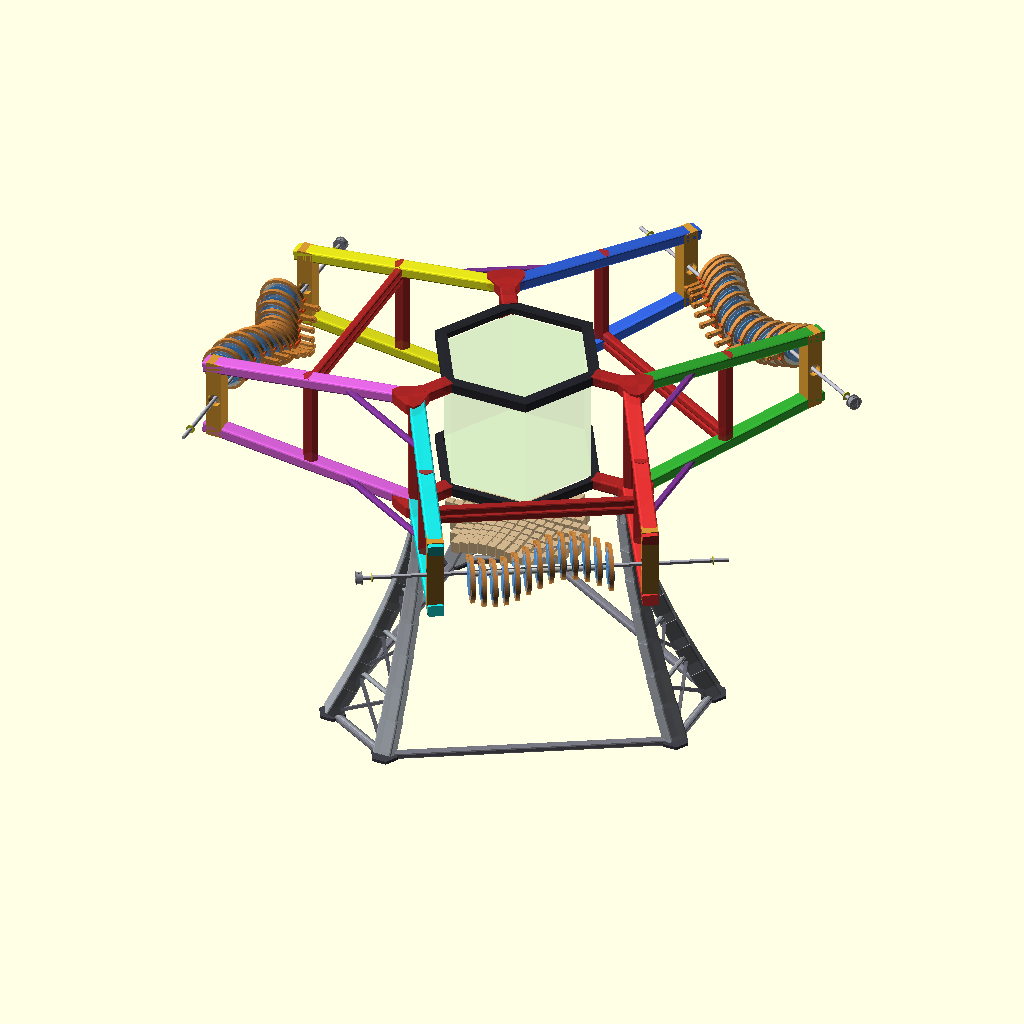
Cell 1: the model at its default parameters.
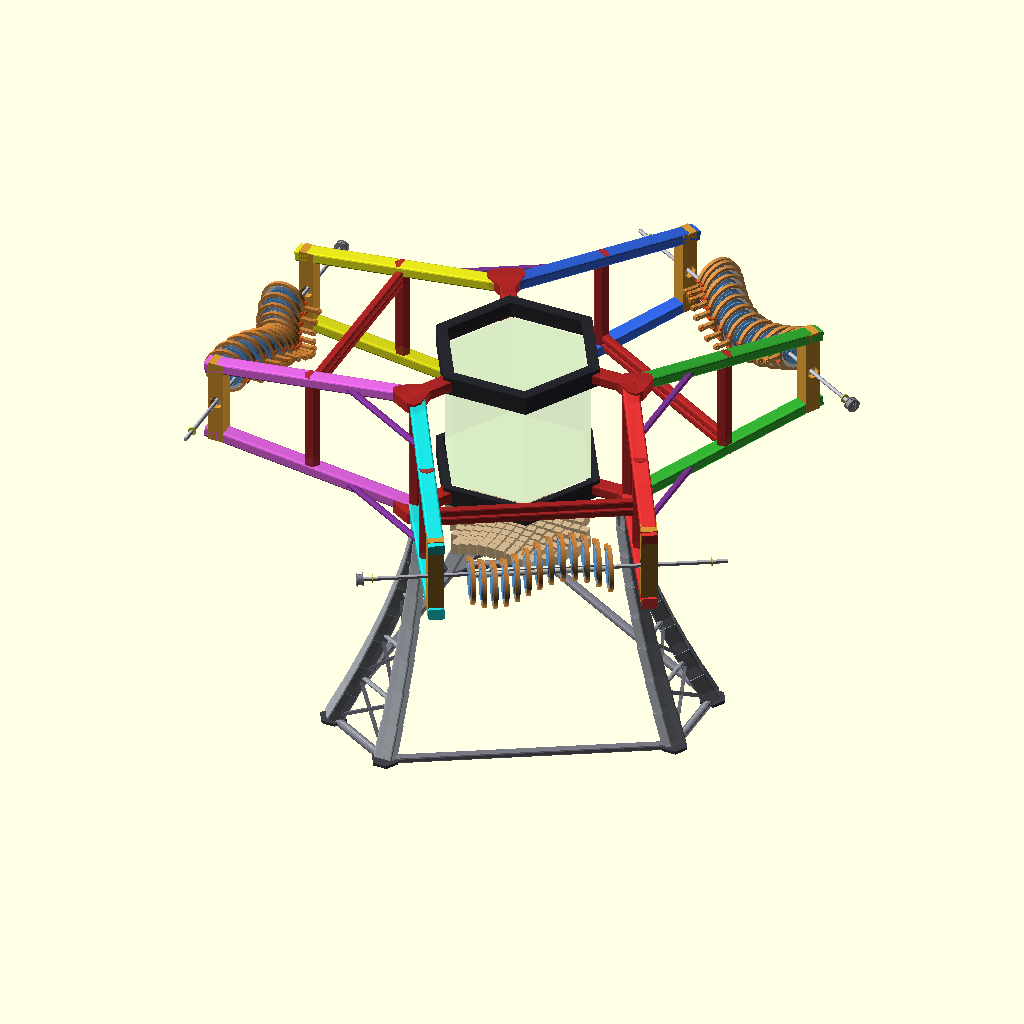
Cell 2 — FRAME_RING_H set to 24, the other parameters unchanged.
All cells are drawn from the same view direction (rotation 55°, 0°, 25°, orthographic, colour scheme Cornfield), but the view is re-fitted for each cell, so position and scale can differ between cells as well as the parameter.
The OpenSCAD source (3d_design_agent/triple_helix_mvp/check point/hex_frame_v5.scad):
// =========================================================
// HEX FRAME V5 -- Hexagram Star Frame + Disc-Around-Shaft Cams
// =========================================================
// V5 PROTOTYPE: 75% scale, central shaft, 625ZZ bearings.
//
// CHANGES from previous hex_frame_v5:
//   - PLACEHOLDER MATRIX: ghost hex instead of full main_stack_v5
//   - FIXED: _shaft_crossing_frac now returns 0-1 fraction (was mm)
//   - EIFFEL TOWER LEGS: 3 pairs of splayed legs at stub vertices
//     Spread outward matching hexagonal theme, clear of blocks
//   - Leg cross-section matches arm beams but 1.5x thicker
//
// FRAME ARCHITECTURE:
//   Central hex matrix (ghost placeholder) at origin.
//   Hex ring sleeve: upper (ledge-top) + lower (ledge-bot)
//   3 STUBS at [0, 120, 240]
//   6 HEXAGRAM ARMS -- PARALLEL corridor pairs
//   3 HELIX CORRIDORS -- carrier plates with 625ZZ bearings
//   Helix cam assemblies mounted at corridor centers
//   Dampener bars across corridors
//   Eiffel-tower splayed legs at stub vertices
//   Block grid below matrix
// =========================================================

include <config_v5.scad>
use <helix_cam_v5.scad>

$fn = 24;

// =============================================
// FRAME PARAMETERS
// =============================================

/* [Frame Rings] */
FRAME_RING_H      = 12;
FRAME_RING_W      = 10;
FRAME_RING_R_IN   = HEX_R + 2;                          // 90.5mm
FRAME_RING_R_OUT  = FRAME_RING_R_IN + FRAME_RING_W;     // 100.5mm

// Z positions: sleeve sandwich
UPPER_RING_Z      = TIER1_TOP;                           // +45
LOWER_RING_Z      = TIER3_BOT - FRAME_RING_H;           // -57
UPPER_RING_CENTER_Z = UPPER_RING_Z + FRAME_RING_H / 2;  // +51
LOWER_RING_CENTER_Z = LOWER_RING_Z + FRAME_RING_H / 2;  // -51
TIER_GAP_Z        = UPPER_RING_CENTER_Z - LOWER_RING_CENTER_Z;  // 102mm

/* [Inward Ledge] */
LEDGE_WIDTH       = 6;
LEDGE_THICK       = 3;
LEDGE_R_IN        = FRAME_RING_R_IN - LEDGE_WIDTH;      // 84.5mm

/* [Hexagram Star -- 6 main frame arms] */
ARM_W             = 20;
ARM_H             = 14;

/* [Stubs] */
STUB_ANGLES       = [0, 120, 240];
STUB_LENGTH       = 30;
STUB_INWARD       = 8;
STUB_W            = 20;
STUB_H            = ARM_H;
STUB_R_START      = FRAME_RING_R_OUT - STUB_INWARD;     // 92.5mm
STUB_R_END        = FRAME_RING_R_OUT + STUB_LENGTH;     // 130.5mm
JUNCTION_R        = STUB_R_END + STUB_W / 2;            // 140.5mm
GUSSET_THICK      = 3;
ARM_CHAMFER       = 2;
STAR_TIP_R        = _STAR_RATIO * HEX_LONGEST_DIA;
HEXAGRAM_INNER_R  = STAR_TIP_R / sqrt(3);
CORRIDOR_GAP      = _CORRIDOR_GAP_CFG;

/* [V_ANGLE -- auto-computed for corridor arm parallelism] */
// Two arms from different stubs meet at each helix corridor.
// For the cam shaft to thread straight through both carrier plates,
// these arms must be parallel. Solved from:
//   T^2*sin(120-V) - 2JT*sin(120-V/2) + J^2*sin(120) = 0
// where T=STAR_TIP_R, J=JUNCTION_R.
function _par_residual(V, T, J) =
    T*T*sin(120-V) - 2*J*T*sin(120-V/2) + J*J*sin(120);

function _find_parallel_V(T, J, lo=10, hi=150, depth=0) =
    depth > 50 ? (lo+hi)/2 :
    let(mid = (lo+hi)/2,
        r = _par_residual(mid, T, J))
    abs(r) < 0.0001 ? mid :
    r > 0 ? _find_parallel_V(T, J, mid, hi, depth+1) :
             _find_parallel_V(T, J, lo, mid, depth+1);

V_ANGLE           = _find_parallel_V(STAR_TIP_R, JUNCTION_R);

// Helix radial position
_V_PUSH           = CORRIDOR_GAP / (2 * tan(30));       // 50.6mm
HELIX_R           = HEXAGRAM_INNER_R + _V_PUSH;         // 203.9mm

/* [Arm Convergence] */
CONVERGE_PCT      = 60;
_MID_Z            = (UPPER_RING_CENTER_Z + LOWER_RING_CENTER_Z) / 2;
ARM_TIP_Z_UPPER   = UPPER_RING_CENTER_Z + ((_MID_Z - UPPER_RING_CENTER_Z) * CONVERGE_PCT / 100);
ARM_TIP_Z_LOWER   = LOWER_RING_CENTER_Z + ((_MID_Z - LOWER_RING_CENTER_Z) * CONVERGE_PCT / 100);

// =============================================
// HELIX POSITION & SHAFT CROSSING GEOMETRY
// =============================================
HELIX_Z_LIST      = [0, 0, 0];
HELIX_Z           = 0;

// Tier Z mapping for dampeners
DAMPENER_TIER_Z   = [TIER_PITCH, 0, -TIER_PITCH];

// Arm definitions: [stub_angle, tip_angle]
_HALF_V = V_ANGLE / 2;
ARM_DEFS = [
    [0,   0 - _HALF_V],       // A0
    [0,   0 + _HALF_V],       // A1
    [120, 120 - _HALF_V],     // A2
    [120, 120 + _HALF_V],     // A3
    [240, 240 - _HALF_V],     // A4
    [240, 240 + _HALF_V],     // A5
];

// Arm-to-helix mapping
HELIX_ARM_PAIRS = [[3, 4], [5, 0], [1, 2]];
ARM_HELIX       = [1, 2, 2, 0, 0, 1];

// Shaft direction for each helix: perpendicular to radial arm in XY
function _shaft_dir(hi) =
    let(a = HELIX_ANGLES[hi])
    [-sin(a), cos(a)];

function _helix_center(hi) =
    let(a = HELIX_ANGLES[hi])
    [HELIX_R * cos(a), HELIX_R * sin(a)];

function _shaft_angle(hi) = HELIX_ANGLES[hi] + 90;

// =============================================
// ARM GEOMETRY FUNCTIONS
// =============================================
function _junction_xy(arm_idx) =
    let(stub_angle = ARM_DEFS[arm_idx][0])
    [JUNCTION_R * cos(stub_angle), JUNCTION_R * sin(stub_angle)];

function _star_tip_xy(arm_idx) =
    let(tip_angle = ARM_DEFS[arm_idx][1])
    [STAR_TIP_R * cos(tip_angle), STAR_TIP_R * sin(tip_angle)];

// Arm direction (unit vector from junction to star tip)
function _arm_dir(arm_idx) =
    let(jxy = _junction_xy(arm_idx),
        txy = _star_tip_xy(arm_idx),
        dx = txy[0] - jxy[0],
        dy = txy[1] - jxy[1],
        len = sqrt(dx*dx + dy*dy))
    [dx/len, dy/len];

// Arm length from junction to star tip
function _arm_full_len(arm_idx) =
    let(jxy = _junction_xy(arm_idx),
        txy = _star_tip_xy(arm_idx),
        dx = txy[0] - jxy[0],
        dy = txy[1] - jxy[1])
    sqrt(dx*dx + dy*dy);

// =============================================
// SHAFT CROSSING -- FIXED (now returns 0-1 fraction)
// =============================================
// Where shaft axis line crosses a given arm centerline.
// Returns fraction f (0=junction, 1=star_tip).
//
// BUG FIX: _arm_dir() returns a unit vector, so the raw
// line intersection gives parameter t in mm. Divide by
// _arm_full_len() to get 0-1 fraction.

function _shaft_crossing_frac(arm_idx, hi) =
    let(hc = _helix_center(hi),
        sd = _shaft_dir(hi),
        jxy = _junction_xy(arm_idx),
        ad = _arm_dir(arm_idx),
        // Cross product (2D): ad x sd
        cross = ad[0] * sd[1] - ad[1] * sd[0],
        // Vector from junction to helix center
        djx = hc[0] - jxy[0],
        djy = hc[1] - jxy[1],
        // Raw t in mm (because ad is unit vector)
        t_mm = (djx * sd[1] - djy * sd[0]) / cross,
        // Convert to 0-1 fraction
        flen = _arm_full_len(arm_idx))
    abs(cross) < 0.001 ? 0.5 :  // parallel fallback
    t_mm / flen;

// XY position where shaft crosses arm
function _shaft_crossing_xy(arm_idx, hi) =
    let(jxy = _junction_xy(arm_idx),
        ad = _arm_dir(arm_idx),
        f = _shaft_crossing_frac(arm_idx, hi),
        len = _arm_full_len(arm_idx))
    [jxy[0] + ad[0] * f * len,
     jxy[1] + ad[1] * f * len];

// Radial distance of shaft crossing point from origin
function _shaft_crossing_R(arm_idx, hi) =
    let(xy = _shaft_crossing_xy(arm_idx, hi))
    sqrt(xy[0]*xy[0] + xy[1]*xy[1]);

// Z of upper/lower beam at a given fraction along arm
function _beam_z_at_frac(frac, is_upper) =
    is_upper ?
        UPPER_RING_CENTER_Z + (ARM_TIP_Z_UPPER - UPPER_RING_CENTER_Z) * frac :
        LOWER_RING_CENTER_Z + (ARM_TIP_Z_LOWER - LOWER_RING_CENTER_Z) * frac;

// =============================================
// CARRIER PLATE DIMENSIONS
// =============================================
CARRIER_PLATE_T   = 20;
CARRIER_BRG_BORE  = FRAME_BRG_OD + 0.05;             // 16.05mm press-fit
CARRIER_WALL      = 4;
CARRIER_PLATE_W   = ARM_W;

_CARRIER_CLEARANCE = CARRIER_PLATE_T / 2 + 5;         // 15mm past crossing

// Compute ARM_END_R from shaft crossing (using H1 corridor / A3 as reference)
_REF_CROSSING_FRAC = _shaft_crossing_frac(3, 0);
_REF_CROSSING_R = _shaft_crossing_R(3, 0);
ARM_END_R = _REF_CROSSING_R + _CARRIER_CLEARANCE;

// Fraction along arm where ARM_END_R falls
function _arm_end_frac(arm_idx) =
    let(jxy = _junction_xy(arm_idx),
        ad = _arm_dir(arm_idx),
        full_len = _arm_full_len(arm_idx),
        hi = ARM_HELIX[arm_idx],
        cross_frac = _shaft_crossing_frac(arm_idx, hi),
        cross_len = cross_frac * full_len,
        end_len = cross_len + _CARRIER_CLEARANCE)
    min(1.0, end_len / full_len);

// =============================================
// TOPOLOGY-OPTIMIZED EIFFEL TOWER LEGS
// =============================================
// Generative-design-inspired legs: parabolic curves tapering
// upward, triangulated space-frame lattice, perimeter tension
// ring at base. 3 leg assemblies × 2 struts = 6 feet.
// Designed for torsion + vibration resistance (kinetic sculpture).
//
// Aesthetic: brushed aluminum / carbon fiber look
// OpenSCAD approximation -- final version in Fusion 360 generative.

LEG_HEIGHT        = 300;                  // 300mm elevation per design brief
LEG_STRUT_W_BASE  = 25;                  // strut width at foot (wide)
LEG_STRUT_W_TOP   = 12;                  // strut width at hub (tapered)
LEG_STRUT_H       = round(ARM_H * 1.5);  // 1.5× arm thickness = 21mm
LEG_SPLAY_ANGLE   = 20;                  // degrees outward from vertical
LEG_SPREAD_ANGLE  = 30;                  // degrees ±from stub radial

// Parabolic curve: at fraction f (0=top, 1=bottom),
// horizontal offset = LEG_HEIGHT * f^1.5 * tan(splay)
// This gives the Eiffel-tower curve (steep near top, flaring at base)

// Lattice parameters
LEG_LATTICE_LEVELS = 5;                  // number of lattice cross-brace levels
LEG_LATTICE_STRUT_D = 4;                 // lattice diagonal strut diameter
LEG_CROSS_BRACE_W = 6;                   // cross brace beam width
LEG_CROSS_BRACE_H = 5;                   // cross brace beam height

// Foot pads
LEG_FOOT_PAD_DIA  = 35;                  // hex foot pad
LEG_FOOT_PAD_H    = 4;

// Tension ring at base
TENSION_RING_H    = 8;                   // ring height
TENSION_RING_W    = 10;                  // ring wall thickness
// Tension ring radius = computed from foot positions (see module)

// Mounting hub at top
LEG_HUB_DIA       = STUB_W + 8;         // hub merges into stub junction
LEG_HUB_H         = 15;                  // transition zone height

/* [Block Grid] */
BLOCK_DROP        = _BLOCK_DROP;
BLOCK_Z           = GP2_BOT - BLOCK_DROP;

// =============================================
// COLORS
// =============================================
C_FRAME    = [0.15, 0.15, 0.18, 0.9];
C_STUB     = [0.7, 0.15, 0.15, 0.9];
C_ARMS_COL = [
    [0.9, 0.2, 0.2, 0.9],
    [0.2, 0.7, 0.2, 0.9],
    [0.2, 0.4, 0.9, 0.9],
    [0.9, 0.9, 0.1, 0.9],
    [0.9, 0.4, 0.9, 0.9],
    [0.1, 0.9, 0.9, 0.9],
];
C_LINKAGE  = [0.5, 0.2, 0.6, 0.85];
C_MOUNT    = [0.85, 0.55, 0.1, 1.0];
C_MARKER   = [1.0, 0.0, 1.0, 0.8];
C_LEG      = [0.6, 0.62, 0.65, 0.92];  // brushed aluminum aesthetic
C_CARRIER  = [0.85, 0.6, 0.2, 1.0];

// =============================================
// DISPLAY TOGGLES
// =============================================
/* [Visibility] */
SHOW_MATRIX         = true;
SHOW_UPPER_RING     = true;
SHOW_LOWER_RING     = true;
SHOW_STUBS          = true;
SHOW_STUB_LINKS     = true;
SHOW_ARMS           = true;
SHOW_ARM_LINKS      = true;
SHOW_CARRIER_PLATES = true;
SHOW_HELIX_MOUNTS   = true;
SHOW_DAMPENERS      = true;
SHOW_BLOCKS         = true;
SHOW_LEGS           = true;
SHOW_MARKERS        = false;

/* [Debug] */
EXPLODE             = 0;

// =============================================
// STANDALONE RENDER
// =============================================
hex_frame_v5(anim_t());


// =========================================================
// HEX FRAME V5 ASSEMBLY
// =========================================================
module hex_frame_v5(t = 0) {

    // ---- PLACEHOLDER MATRIX (ghost hex) ----
    if (SHOW_MATRIX)
        color(C_HEX_GHOST)
            translate([0, 0, TIER3_BOT])
                linear_extrude(height = TIER1_TOP - TIER3_BOT)
                    circle(r = HEX_R, $fn = 6);

    if (SHOW_UPPER_RING) _hex_ring_ledge_top();
    if (SHOW_LOWER_RING) _hex_ring_ledge_bot();
    if (SHOW_STUBS) _all_stubs();
    if (SHOW_STUB_LINKS) _all_stub_linkages();
    if (SHOW_ARMS) { _all_junction_nodes(); _all_frame_arms(); }
    if (SHOW_ARM_LINKS) _all_arm_linkages();
    if (SHOW_CARRIER_PLATES) _all_carrier_plates();
    if (SHOW_HELIX_MOUNTS) _all_helix_mounts(t);
    if (SHOW_DAMPENERS) _dampener_array();
    if (SHOW_BLOCKS) translate([0, 0, BLOCK_Z]) _block_grid(t);
    if (SHOW_LEGS) _all_legs();
    if (SHOW_MARKERS) _all_markers();

    // ---- ECHOES ----
    echo(str("=== HEX FRAME V5 -- 75% PROTOTYPE ==="));
    echo(str("V_ANGLE=", round(V_ANGLE*100)/100, " (auto-computed for parallelism)"));
    echo(str("Star tip R=", round(STAR_TIP_R*10)/10, "mm"));
    echo(str("ARM_END_R=", round(ARM_END_R*10)/10, "mm (past HELIX_R=", round(HELIX_R*10)/10, "mm)"));
    echo(str("Shaft crossing R=", round(_REF_CROSSING_R*10)/10, "mm at frac=", round(_REF_CROSSING_FRAC*1000)/1000));
    echo(str("Corridor gap=", CORRIDOR_GAP, "mm"));
    echo(str("Leg: ", LEG_STRUT_W_BASE, "→", LEG_STRUT_W_TOP, "x", LEG_STRUT_H,
             "mm parabolic, splay=", LEG_SPLAY_ANGLE, "deg, H=", LEG_HEIGHT, "mm"));

    // Beam Z at shaft crossing
    _cross_z_up = _beam_z_at_frac(_REF_CROSSING_FRAC, true);
    _cross_z_lo = _beam_z_at_frac(_REF_CROSSING_FRAC, false);
    echo(str("Beam Z at crossing: upper=", round(_cross_z_up*10)/10,
             " lower=", round(_cross_z_lo*10)/10,
             " gap=", round((_cross_z_up - _cross_z_lo)*10)/10, "mm"));
}


// =========================================================
// UPPER HEX RING -- ledge on TOP face
// =========================================================
module _hex_ring_ledge_top() {
    color(C_FRAME) {
        translate([0, 0, UPPER_RING_Z])
            linear_extrude(height = FRAME_RING_H)
                difference() {
                    circle(r = FRAME_RING_R_OUT, $fn = 6);
                    circle(r = FRAME_RING_R_IN, $fn = 6);
                }
        translate([0, 0, UPPER_RING_Z + FRAME_RING_H - LEDGE_THICK])
            linear_extrude(height = LEDGE_THICK)
                difference() {
                    circle(r = FRAME_RING_R_IN, $fn = 6);
                    circle(r = LEDGE_R_IN, $fn = 6);
                }
    }
}


// =========================================================
// LOWER HEX RING -- ledge on BOTTOM face
// =========================================================
module _hex_ring_ledge_bot() {
    color(C_FRAME) {
        translate([0, 0, LOWER_RING_Z])
            linear_extrude(height = FRAME_RING_H)
                difference() {
                    circle(r = FRAME_RING_R_OUT, $fn = 6);
                    circle(r = FRAME_RING_R_IN, $fn = 6);
                }
        translate([0, 0, LOWER_RING_Z])
            linear_extrude(height = LEDGE_THICK)
                difference() {
                    circle(r = FRAME_RING_R_IN, $fn = 6);
                    circle(r = LEDGE_R_IN, $fn = 6);
                }
    }
}


// =========================================================
// ALL STUBS -- 3 radial beams at [0, 120, 240]
// =========================================================
module _all_stubs() {
    for (si = [0 : 2]) {
        a = STUB_ANGLES[si];
        sx = STUB_R_START * cos(a);
        sy = STUB_R_START * sin(a);
        ex = STUB_R_END * cos(a);
        ey = STUB_R_END * sin(a);

        color(C_STUB) {
            _beam_between(
                [sx, sy, UPPER_RING_CENTER_Z],
                [ex, ey, UPPER_RING_CENTER_Z],
                STUB_W, STUB_H);
            _beam_between(
                [sx, sy, LOWER_RING_CENTER_Z],
                [ex, ey, LOWER_RING_CENTER_Z],
                STUB_W, STUB_H);
        }
    }
}


// =========================================================
// STUB LINKAGE POSTS -- vertical ties at junction
// =========================================================
module _all_stub_linkages() {
    for (si = [0 : 2]) {
        a = STUB_ANGLES[si];
        px = JUNCTION_R * cos(a);
        py = JUNCTION_R * sin(a);
        _post_h = UPPER_RING_CENTER_Z - LOWER_RING_CENTER_Z;

        color(C_STUB)
        translate([px, py, LOWER_RING_CENTER_Z - STUB_H/2])
            cylinder(d = STUB_W, h = _post_h + STUB_H, $fn = 6);
    }
}


// =========================================================
// ALL FRAME ARMS -- extend to ARM_END_R (past shaft crossing)
// =========================================================
module _all_frame_arms() {
    for (ai = [0 : 5]) {
        stub_angle = ARM_DEFS[ai][0];
        start_xy = [JUNCTION_R * cos(stub_angle), JUNCTION_R * sin(stub_angle)];

        _ad = _arm_dir(ai);
        _flen = _arm_full_len(ai);
        _end_frac = _arm_end_frac(ai);
        _end_len = _end_frac * _flen;
        end_xy = [start_xy[0] + _ad[0] * _end_len,
                  start_xy[1] + _ad[1] * _end_len];

        // Z at end point (interpolated by convergence)
        _end_z_up = _beam_z_at_frac(_end_frac, true);
        _end_z_lo = _beam_z_at_frac(_end_frac, false);

        color(C_ARMS_COL[ai]) {
            // Upper beam
            _beam_between(
                [start_xy[0], start_xy[1], UPPER_RING_CENTER_Z],
                [end_xy[0], end_xy[1], _end_z_up],
                ARM_W, ARM_H);
            // Lower beam
            _beam_between(
                [start_xy[0], start_xy[1], LOWER_RING_CENTER_Z],
                [end_xy[0], end_xy[1], _end_z_lo],
                ARM_W, ARM_H);
        }
    }
}


// =========================================================
// JUNCTION NODES -- triangular pads at stub/arm split
// =========================================================
module _all_junction_nodes() {
    _jn_thick = ARM_H;
    for (si = [0 : 2]) {
        stub_a = STUB_ANGLES[si];
        tip_a_angle = ARM_DEFS[si * 2][1];
        tip_b_angle = ARM_DEFS[si * 2 + 1][1];

        stub_xy = [STUB_R_END * cos(stub_a), STUB_R_END * sin(stub_a)];
        arm_a_xy = [JUNCTION_R * cos(stub_a) + ARM_W * cos(tip_a_angle),
                    JUNCTION_R * sin(stub_a) + ARM_W * sin(tip_a_angle)];
        arm_b_xy = [JUNCTION_R * cos(stub_a) + ARM_W * cos(tip_b_angle),
                    JUNCTION_R * sin(stub_a) + ARM_W * sin(tip_b_angle)];

        color(C_STUB)
        for (tier_z = [UPPER_RING_CENTER_Z, LOWER_RING_CENTER_Z])
            hull() {
                translate([stub_xy[0], stub_xy[1], tier_z - _jn_thick/2])
                    cylinder(d = STUB_W, h = _jn_thick, $fn = 6);
                translate([arm_a_xy[0], arm_a_xy[1], tier_z - _jn_thick/2])
                    cylinder(d = ARM_W, h = _jn_thick, $fn = 6);
                translate([arm_b_xy[0], arm_b_xy[1], tier_z - _jn_thick/2])
                    cylinder(d = ARM_W, h = _jn_thick, $fn = 6);
            }
    }
}


// =========================================================
// ARM LINKAGES -- cross-brace between arm pairs
// =========================================================
BRACE_W = 8;
BRACE_H = 6;

function _arm_pt(start_xy, end_xy, f, z_from, z_to) =
    [start_xy[0] + (end_xy[0] - start_xy[0]) * f,
     start_xy[1] + (end_xy[1] - start_xy[1]) * f,
     z_from + (z_to - z_from) * f];

module _all_arm_linkages() {
    _frac = 0.35;

    for (si = [0 : 2]) {
        stub_angle = STUB_ANGLES[si];
        _ai_a = si * 2;
        _ai_b = si * 2 + 1;

        start_xy = [JUNCTION_R * cos(stub_angle), JUNCTION_R * sin(stub_angle)];

        _ad_a = _arm_dir(_ai_a);
        _flen_a = _arm_full_len(_ai_a);
        _ef_a = _arm_end_frac(_ai_a);
        end_a = [start_xy[0] + _ad_a[0] * _ef_a * _flen_a,
                 start_xy[1] + _ad_a[1] * _ef_a * _flen_a];

        _ad_b = _arm_dir(_ai_b);
        _flen_b = _arm_full_len(_ai_b);
        _ef_b = _arm_end_frac(_ai_b);
        end_b = [start_xy[0] + _ad_b[0] * _ef_b * _flen_b,
                 start_xy[1] + _ad_b[1] * _ef_b * _flen_b];

        _end_z_up_a = _beam_z_at_frac(_ef_a, true);
        _end_z_lo_a = _beam_z_at_frac(_ef_a, false);
        _end_z_up_b = _beam_z_at_frac(_ef_b, true);
        _end_z_lo_b = _beam_z_at_frac(_ef_b, false);

        a_up = _arm_pt(start_xy, end_a, _frac, UPPER_RING_CENTER_Z, _end_z_up_a);
        a_lo = _arm_pt(start_xy, end_a, _frac, LOWER_RING_CENTER_Z, _end_z_lo_a);
        b_up = _arm_pt(start_xy, end_b, _frac, UPPER_RING_CENTER_Z, _end_z_up_b);
        b_lo = _arm_pt(start_xy, end_b, _frac, LOWER_RING_CENTER_Z, _end_z_lo_b);

        color(C_LINKAGE) {
            _beam_between(a_up, b_up, BRACE_W, BRACE_H);
            _beam_between(a_lo, b_lo, BRACE_W, BRACE_H);
        }
    }
}


// =========================================================
// ALL CARRIER PLATES -- 625ZZ bearing mounts at shaft crossing
// =========================================================
module _all_carrier_plates() {
    for (hi = [0 : 2]) {
        _pair = HELIX_ARM_PAIRS[hi];
        _hz = HELIX_Z;
        _sa = _shaft_angle(hi);

        for (side = [0, 1]) {
            _ai = _pair[side];
            _cross_frac = _shaft_crossing_frac(_ai, hi);
            _cross_xy = _shaft_crossing_xy(_ai, hi);

            _z_up = _beam_z_at_frac(_cross_frac, true);
            _z_lo = _beam_z_at_frac(_cross_frac, false);
            _plate_h = _z_up - _z_lo + ARM_H;

            color(C_CARRIER)
            translate([_cross_xy[0], _cross_xy[1], _z_lo - ARM_H/2])
                rotate([0, 0, _sa])
                    difference() {
                        translate([-CARRIER_PLATE_T/2, -CARRIER_PLATE_W/2, 0])
                            cube([CARRIER_PLATE_T, CARRIER_PLATE_W, _plate_h]);

                        // 625ZZ bearing bore at shaft Z
                        _bore_z = _hz - (_z_lo - ARM_H/2);
                        translate([0, 0, _bore_z])
                            rotate([0, 90, 0])
                                cylinder(d = CARRIER_BRG_BORE, h = CARRIER_PLATE_T + 2,
                                         center = true, $fn = 32);
                    }

            // 625ZZ bearing visualization
            color(C_BEARING)
            translate([_cross_xy[0], _cross_xy[1], _hz])
                rotate([0, 0, _sa])
                    rotate([0, 90, 0])
                        difference() {
                            cylinder(d = FRAME_BRG_OD, h = FRAME_BRG_W, center = true, $fn = 32);
                            cylinder(d = FRAME_BRG_ID, h = FRAME_BRG_W + 2, center = true, $fn = 32);
                        }

            echo(str("  Carrier A", _ai, " H", hi+1, ": R=",
                     round(sqrt(_cross_xy[0]*_cross_xy[0] + _cross_xy[1]*_cross_xy[1])*10)/10,
                     "mm frac=", round(_cross_frac*1000)/1000));
        }
    }
}


// =========================================================
// ALL HELIX MOUNTS -- cam assembly placement
// =========================================================
module _all_helix_mounts(t) {
    for (hi = [0 : 2]) {
        _hc = _helix_center(hi);
        hx = _hc[0];
        hy = _hc[1];
        helix_a = HELIX_ANGLES[hi];
        _hz = HELIX_Z;

        // Cam assembly -- shaft along helix tangent direction
        // helix_cam_v5 builds along Z, we need shaft along tangent
        // Tangent = helix_angle + 90, shaft runs in that direction
        translate([hx, hy, _hz])
            rotate([0, 0, helix_a])
                rotate([-90, 0, 0])
                    translate([0, 0, -HELIX_LENGTH/2])
                        helix_assembly_v5(t);

        echo(str("  Helix ", hi+1, ": [", round(hx*10)/10, ",", round(hy*10)/10,
                 "] angle=", helix_a, "deg"));
    }
}


// =========================================================
// DAMPENER ARRAY -- bar pairs across corridors
// =========================================================
DAMPENER_FRAC     = 0.50;
DAMP_BAR_DIA      = DAMPENER_BAR_OD;
DAMP_BAR_GAP      = 1.5;
DAMP_BAR_OFFSET   = (DAMP_BAR_DIA + DAMP_BAR_GAP) / 2;

module _dampener_array() {
    for (hi = [0 : 2]) {
        _pair = HELIX_ARM_PAIRS[hi];
        _hz = DAMPENER_TIER_Z[hi];

        _start_a = [JUNCTION_R * cos(ARM_DEFS[_pair[0]][0]),
                    JUNCTION_R * sin(ARM_DEFS[_pair[0]][0])];
        _ad_a = _arm_dir(_pair[0]);
        _flen_a = _arm_full_len(_pair[0]);
        _ef_a = _arm_end_frac(_pair[0]);
        _end_a = [_start_a[0] + _ad_a[0] * _ef_a * _flen_a,
                  _start_a[1] + _ad_a[1] * _ef_a * _flen_a];

        _start_b = [JUNCTION_R * cos(ARM_DEFS[_pair[1]][0]),
                    JUNCTION_R * sin(ARM_DEFS[_pair[1]][0])];
        _ad_b = _arm_dir(_pair[1]);
        _flen_b = _arm_full_len(_pair[1]);
        _ef_b = _arm_end_frac(_pair[1]);
        _end_b = [_start_b[0] + _ad_b[0] * _ef_b * _flen_b,
                  _start_b[1] + _ad_b[1] * _ef_b * _flen_b];

        _end_z_up_a = _beam_z_at_frac(_ef_a, true);
        _end_z_lo_a = _beam_z_at_frac(_ef_a, false);
        _end_z_up_b = _beam_z_at_frac(_ef_b, true);
        _end_z_lo_b = _beam_z_at_frac(_ef_b, false);

        _pt_a_raw = _arm_pt(_start_a, _end_a, DAMPENER_FRAC, UPPER_RING_CENTER_Z, _end_z_up_a);
        _pt_b_raw = _arm_pt(_start_b, _end_b, DAMPENER_FRAC, UPPER_RING_CENTER_Z, _end_z_up_b);

        color(C_STUB) {
            _beam_between(
                [_pt_a_raw[0], _pt_a_raw[1], _hz + DAMP_BAR_OFFSET],
                [_pt_b_raw[0], _pt_b_raw[1], _hz + DAMP_BAR_OFFSET],
                DAMP_BAR_DIA, DAMP_BAR_DIA);
            _beam_between(
                [_pt_a_raw[0], _pt_a_raw[1], _hz - DAMP_BAR_OFFSET],
                [_pt_b_raw[0], _pt_b_raw[1], _hz - DAMP_BAR_OFFSET],
                DAMP_BAR_DIA, DAMP_BAR_DIA);
        }

        // Vertical tie posts at dampener attachment points
        _da_up = _arm_pt(_start_a, _end_a, DAMPENER_FRAC, UPPER_RING_CENTER_Z, _end_z_up_a);
        _da_lo = _arm_pt(_start_a, _end_a, DAMPENER_FRAC, LOWER_RING_CENTER_Z, _end_z_lo_a);
        _db_up = _arm_pt(_start_b, _end_b, DAMPENER_FRAC, UPPER_RING_CENTER_Z, _end_z_up_b);
        _db_lo = _arm_pt(_start_b, _end_b, DAMPENER_FRAC, LOWER_RING_CENTER_Z, _end_z_lo_b);

        color(C_STUB) {
            translate([_pt_a_raw[0], _pt_a_raw[1], _da_lo[2] - STUB_H/2])
                cylinder(d = STUB_W, h = _da_up[2] - _da_lo[2] + STUB_H, $fn = 6);
            translate([_pt_b_raw[0], _pt_b_raw[1], _db_lo[2] - STUB_H/2])
                cylinder(d = STUB_W, h = _db_up[2] - _db_lo[2] + STUB_H, $fn = 6);
        }
    }
}


// =========================================================
// TOPOLOGY-OPTIMIZED EIFFEL TOWER LEGS
// =========================================================
// Generative-design-inspired: parabolic curved struts with
// space-frame lattice, perimeter tension ring, hex foot pads.
// 3 leg assemblies at stub vertices, each with 2 splayed struts
// connected by triangulated lattice web panels.
//
// Parabolic curve: offset = H * f^1.5 * tan(splay)
//   f=0 at top (hub), f=1 at bottom (foot)
//   Steep near top, flaring dramatically at base -- Eiffel profile

// Parabolic offset at fraction f along leg (0=top, 1=bottom)
function _leg_offset(f) = LEG_HEIGHT * pow(f, 1.5) * tan(LEG_SPLAY_ANGLE);

// Strut width at fraction f (tapers from base to top)
function _strut_w_at(f) = LEG_STRUT_W_TOP + (LEG_STRUT_W_BASE - LEG_STRUT_W_TOP) * f;

// Point on a strut at fraction f
// top_xy = [x,y] at hub, splay_angle = direction of splay
function _strut_pt(top_xy, splay_a, f, top_z) =
    let(h_off = _leg_offset(f))
    [top_xy[0] + h_off * cos(splay_a),
     top_xy[1] + h_off * sin(splay_a),
     top_z - f * LEG_HEIGHT];

module _all_legs() {
    _top_z = LOWER_RING_CENTER_Z - STUB_H/2;
    _bot_z = _top_z - LEG_HEIGHT;

    // Collect all foot positions for tension ring
    _foot_positions = [
        for (si = [0 : 2])
            let(a = STUB_ANGLES[si],
                tx = STUB_R_END * cos(a),
                ty = STUB_R_END * sin(a))
            for (side = [-1, 1])
                let(sa = a + side * LEG_SPREAD_ANGLE,
                    h_off = _leg_offset(1.0))
                [tx + h_off * cos(sa), ty + h_off * sin(sa)]
    ];

    // ---- PER-STUB LEG ASSEMBLY ----
    for (si = [0 : 2]) {
        a = STUB_ANGLES[si];
        _top_xy = [STUB_R_END * cos(a), STUB_R_END * sin(a)];

        _splay_a_L = a - LEG_SPREAD_ANGLE;
        _splay_a_R = a + LEG_SPREAD_ANGLE;

        // ---- PARABOLIC STRUTS (segmented for curve) ----
        _num_seg = 8;  // segments per strut
        for (side_a = [_splay_a_L, _splay_a_R]) {
            for (seg = [0 : _num_seg - 1]) {
                _f0 = seg / _num_seg;
                _f1 = (seg + 1) / _num_seg;
                _p0 = _strut_pt(_top_xy, side_a, _f0, _top_z);
                _p1 = _strut_pt(_top_xy, side_a, _f1, _top_z);
                _w0 = _strut_w_at(_f0);
                _w1 = _strut_w_at(_f1);
                // Average width for this segment
                _avg_w = (_w0 + _w1) / 2;

                color(C_LEG)
                    _beam_between(_p0, _p1, _avg_w, LEG_STRUT_H);
            }
        }

        // ---- SPACE-FRAME LATTICE between strut pair ----
        // Horizontal cross-braces + diagonal X-braces
        for (lev = [0 : LEG_LATTICE_LEVELS]) {
            _f = lev / LEG_LATTICE_LEVELS;
            _pL = _strut_pt(_top_xy, _splay_a_L, _f, _top_z);
            _pR = _strut_pt(_top_xy, _splay_a_R, _f, _top_z);

            // Horizontal cross-brace at this level
            color(C_LEG)
                _beam_between(_pL, _pR, LEG_CROSS_BRACE_W, LEG_CROSS_BRACE_H);

            // Diagonal X-brace to NEXT level (if not last)
            if (lev < LEG_LATTICE_LEVELS) {
                _f_next = (lev + 1) / LEG_LATTICE_LEVELS;
                _pL_next = _strut_pt(_top_xy, _splay_a_L, _f_next, _top_z);
                _pR_next = _strut_pt(_top_xy, _splay_a_R, _f_next, _top_z);

                // X-pattern: L→R_next and R→L_next
                color([0.4, 0.4, 0.45, 0.85])
                    _beam_between(_pL, _pR_next,
                                  LEG_LATTICE_STRUT_D, LEG_LATTICE_STRUT_D, 0);
                color([0.4, 0.4, 0.45, 0.85])
                    _beam_between(_pR, _pL_next,
                                  LEG_LATTICE_STRUT_D, LEG_LATTICE_STRUT_D, 0);
            }
        }

        // ---- MOUNTING HUB at top ----
        // Tapered cylinder merging strut tops into stub
        color(C_LEG)
        translate([_top_xy[0], _top_xy[1], _top_z - LEG_HUB_H])
            cylinder(d1 = LEG_HUB_DIA, d2 = STUB_W, h = LEG_HUB_H, $fn = 6);

        // ---- HEX FOOT PADS ----
        for (side_a = [_splay_a_L, _splay_a_R]) {
            _foot = _strut_pt(_top_xy, side_a, 1.0, _top_z);
            color([0.25, 0.25, 0.28, 1.0])
            translate([_foot[0], _foot[1], _foot[2] - LEG_FOOT_PAD_H])
                cylinder(d = LEG_FOOT_PAD_DIA, h = LEG_FOOT_PAD_H, $fn = 6);
        }
    }

    // ---- PERIMETER TENSION RING ----
    // Hex ring connecting all 6 feet to prevent splaying
    // Route: foot0→foot1→foot2→...→foot5→foot0
    color([0.5, 0.5, 0.55, 0.9])
    for (fi = [0 : 5]) {
        _fi_next = (fi + 1) % 6;
        _fp = _foot_positions[fi];
        _fn = _foot_positions[_fi_next];
        _ring_z = _bot_z - LEG_FOOT_PAD_H / 2;

        _beam_between(
            [_fp[0], _fp[1], _ring_z],
            [_fn[0], _fn[1], _ring_z],
            TENSION_RING_W, TENSION_RING_H);
    }
}


// =========================================================
// BLOCK GRID -- 3-helix superposition wave
// =========================================================
function _tier_contribution(bx, by, tier_angle, t) =
    let(
        d_k = bx * sin(tier_angle) - by * cos(tier_angle),
        continuous_ch = d_k / STACK_OFFSET + _CENTER_CH,
        phase_k = continuous_ch * TWIST_PER_CAM
    )
    ECCENTRICITY * sin(t * 360 + phase_k);

function superposition_dz(bx, by, t) =
    (1/3) * (
        _tier_contribution(bx, by, TIER_ANGLES[0], t) +
        _tier_contribution(bx, by, TIER_ANGLES[1], t) +
        _tier_contribution(bx, by, TIER_ANGLES[2], t)
    );

module _block_grid(t = 0) {
    for (i = [0 : NUM_CHANNELS - 1]) {
        d = CH_OFFSETS[i];
        clen = ch_len(d);
        raw = raw_col_count(clen);

        if (clen > 0) {
            for (j = [0 : max(0, raw - 1)]) {
                px = col_x(raw, j, i);
                if (col_inside_hex(px, d)) {
                    bx = px;
                    by = -d;
                    dz = superposition_dz(bx, by, t);

                    translate([bx, by, dz])
                        color(C_BLOCK)
                            cube([COL_PITCH - 2, COL_PITCH - 2, _BLOCK_HEIGHT_CFG], center = true);
                }
            }
        }
    }
}


// =========================================================
// COORDINATE MARKERS (debug -- off by default)
// =========================================================
MARKER_SIZE = 5;

module _all_markers() {
    _marker([0, 0, 0], "ORIGIN", [1, 1, 1, 0.9]);

    for (si = [0 : 2]) {
        _a = STUB_ANGLES[si];
        _marker([STUB_R_END * cos(_a), STUB_R_END * sin(_a), 0],
                str("S", si), C_STUB);
    }

    for (hi = [0 : 2]) {
        _hc = _helix_center(hi);
        _marker([_hc[0], _hc[1], HELIX_Z], str("H", hi+1), [1, 0, 0, 0.9]);
    }

    for (hi = [0 : 2]) {
        _pair = HELIX_ARM_PAIRS[hi];
        for (side = [0, 1]) {
            _ai = _pair[side];
            _cxy = _shaft_crossing_xy(_ai, hi);
            _marker([_cxy[0], _cxy[1], HELIX_Z],
                    str("CP_A", _ai), C_CARRIER);
        }
    }
}

module _marker(pos, label, col = [1, 0, 1, 0.8]) {
    _s = MARKER_SIZE;
    color(col)
        translate(pos)
            sphere(r = _s, $fn = 12);

    color([1, 1, 1, 0.9])
    translate([pos[0], pos[1], pos[2] + _s + 3])
        linear_extrude(1)
            text(label, size = 6, halign = "center", valign = "center");

    echo(str("  MARKER ", label, ": R=",
             round(sqrt(pos[0]*pos[0] + pos[1]*pos[1])*10)/10, "mm"));
}


// =========================================================
// UTILITY: Beam between two 3D points (chamfered rectangular)
// =========================================================
module _beam_between(p1, p2, w, h, chamfer = -1) {
    _c = (chamfer < 0) ? ARM_CHAMFER : chamfer;
    dx = p2[0] - p1[0];
    dy = p2[1] - p1[1];
    dz = p2[2] - p1[2];
    length = sqrt(dx*dx + dy*dy + dz*dz);
    az = atan2(dy, dx);
    horiz = sqrt(dx*dx + dy*dy);
    ay = -atan2(dz, horiz);

    if (length > 0.1)
    translate(p1)
        rotate([0, 0, az])
            rotate([0, ay, 0]) {
                if (_c > 0 && w > 2*_c && h > 2*_c)
                    hull()
                        for (yc = [-w/2 + _c, w/2 - _c])
                            for (zc = [-h/2 + _c, h/2 - _c])
                                translate([0, yc, zc])
                                    rotate([0, 90, 0])
                                        cylinder(r = _c, h = length, $fn = 8);
                else
                    translate([0, -w/2, -h/2])
                        cube([length, w, h]);
            }
}
Parameter table extracted from the source (name, type, default, range or options):
FRAME_RING_H: number, default 12
FRAME_RING_W: number, default 10
LEDGE_WIDTH: number, default 6
LEDGE_THICK: number, default 3
ARM_W: number, default 20
ARM_H: number, default 14
STUB_ANGLES: vector, default [0, 120, 240]
STUB_LENGTH: number, default 30
STUB_INWARD: number, default 8
STUB_W: number, default 20
GUSSET_THICK: number, default 3
ARM_CHAMFER: number, default 2
